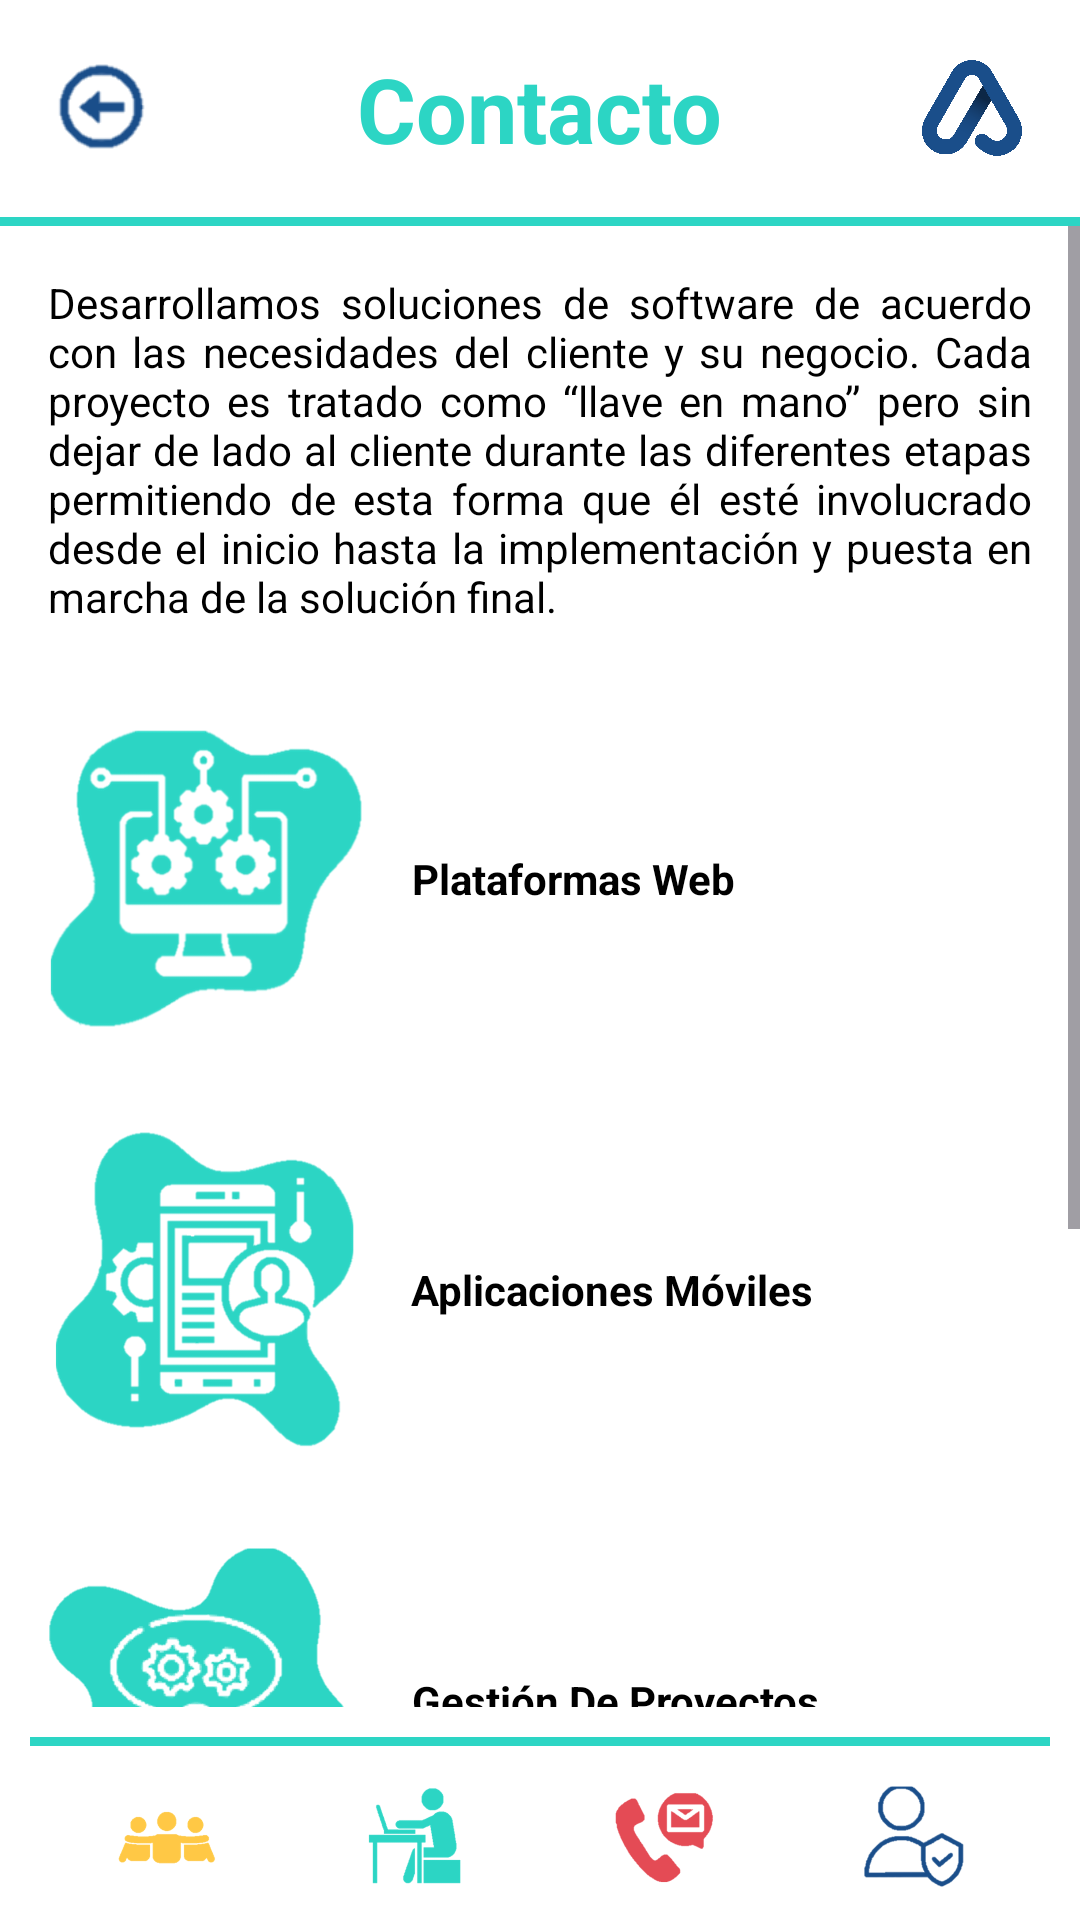

This screen was rendered from an Android layout file. Write that file and the resources it references.
<!-- AndroidManifest.xml: application theme Theme.Residencias -->
<!-- res/layout/activity_servicios.xml -->
<?xml version="1.0" encoding="utf-8"?>
<androidx.constraintlayout.widget.ConstraintLayout xmlns:android="http://schemas.android.com/apk/res/android"
    xmlns:app="http://schemas.android.com/apk/res-auto"
    xmlns:tools="http://schemas.android.com/tools"
    android:id="@+id/main"
    android:layout_width="match_parent"
    android:layout_height="match_parent"
    tools:context=".Servicios">

    
    <RelativeLayout
        android:id="@+id/header_layout"
        android:layout_width="0dp"
        android:layout_height="wrap_content"
        android:background="@color/white"
        android:padding="16dp"
        app:layout_constraintTop_toTopOf="parent"
        app:layout_constraintStart_toStartOf="parent"
        app:layout_constraintEnd_toEndOf="parent">

        <ImageButton
            android:id="@+id/regresar"
            android:layout_width="35dp"
            android:layout_height="35dp"
            android:src="@drawable/regresar"
            android:contentDescription="regresar"
            android:layout_alignParentStart="true"
            android:layout_centerVertical="true"
            android:scaleType="fitCenter"
            android:background="?attr/selectableItemBackgroundBorderless"
            app:srcCompat="@drawable/regresar" />

        <TextView
            android:layout_width="wrap_content"
            android:layout_height="wrap_content"
            android:text="Contacto"
            android:textStyle="bold"
            android:textColor="@color/verde"
            android:textSize="30sp"
            android:layout_centerInParent="true" />

        <ImageView
            android:id="@+id/ads_image"
            android:layout_width="40dp"
            android:layout_height="40dp"
            android:src="@drawable/ads"
            android:contentDescription="Publicidad"
            android:layout_alignParentEnd="true"
            android:layout_centerVertical="true" />

    </RelativeLayout>

    
    <View
        android:id="@+id/separation_line"
        android:layout_width="0dp"
        android:layout_height="3dp"
        android:background="@color/verde"
        app:layout_constraintTop_toBottomOf="@id/header_layout"
        app:layout_constraintStart_toStartOf="parent"
        app:layout_constraintEnd_toEndOf="parent" />

    
    <ScrollView
        android:id="@+id/scrollView"
        android:layout_width="0dp"
        android:layout_height="0dp"
        app:layout_constraintTop_toBottomOf="@id/separation_line"
        app:layout_constraintBottom_toTopOf="@id/footer_layout"
        app:layout_constraintStart_toStartOf="parent"
        app:layout_constraintEnd_toEndOf="parent"
        android:fillViewport="true">

        <LinearLayout
            android:id="@+id/content_layout"
            android:layout_width="match_parent"
            android:layout_height="wrap_content"
            android:orientation="vertical"
            android:padding="16dp"
            android:background="@android:color/white">

            
            <LinearLayout
                android:layout_width="match_parent"
                android:layout_height="wrap_content"
                android:orientation="horizontal"
                android:gravity="center_vertical"
                android:layout_marginBottom="32dp">

                <TextView
                    android:layout_width="wrap_content"
                    android:layout_height="wrap_content"
                    android:textColor="@color/black"
                    android:justificationMode="inter_word"
                    android:text="Desarrollamos soluciones de software de acuerdo con las necesidades del cliente y su negocio. Cada proyecto es tratado como “llave en mano” pero sin dejar de lado al cliente durante las diferentes etapas permitiendo de esta forma que él esté involucrado desde el inicio hasta la implementación y puesta en marcha de la solución final."
                    android:textSize="14sp" />
            </LinearLayout>

            
            <LinearLayout
                android:layout_width="match_parent"
                android:layout_height="wrap_content"
                android:orientation="horizontal"
                android:gravity="center_vertical"
                android:layout_marginBottom="32dp">

                <ImageButton
                    android:id="@+id/imageButtonWeb"
                    android:layout_width="105dp"
                    android:layout_height="105dp"
                    android:layout_marginEnd="16dp"
                    android:scaleType="fitCenter"
                    android:background="?attr/selectableItemBackgroundBorderless"
                    app:srcCompat="@drawable/plataformasweb" />

                <TextView
                    android:layout_width="wrap_content"
                    android:layout_height="wrap_content"
                    android:textColor="@color/black"
                    android:textStyle="bold"
                    android:gravity="center"
                    android:text="Plataformas Web"
                    android:textSize="14sp" />
            </LinearLayout>

            
            <LinearLayout
                android:layout_width="match_parent"
                android:layout_height="wrap_content"
                android:orientation="horizontal"
                android:gravity="center_vertical"
                android:layout_marginBottom="32dp">

                <ImageButton
                    android:id="@+id/imageButtonmoviles"
                    android:layout_width="105dp"
                    android:layout_height="105dp"
                    android:layout_marginEnd="16dp"
                    android:scaleType="fitCenter"
                    android:background="?attr/selectableItemBackgroundBorderless"
                    app:srcCompat="@drawable/aplicacionesmoviles" />

                <TextView
                    android:layout_width="wrap_content"
                    android:layout_height="wrap_content"
                    android:textColor="@color/black"
                    android:textStyle="bold"
                    android:gravity="center"
                    android:text="Aplicaciones Móviles"
                    android:textSize="14sp" />
            </LinearLayout>

            
            <LinearLayout
                android:layout_width="match_parent"
                android:layout_height="wrap_content"
                android:orientation="horizontal"
                android:gravity="center_vertical"
                android:layout_marginBottom="32dp">

                <ImageButton
                    android:id="@+id/imageButtonProyectos"
                    android:layout_width="105dp"
                    android:layout_height="105dp"
                    android:layout_marginEnd="16dp"
                    android:scaleType="fitCenter"
                    android:background="?attr/selectableItemBackgroundBorderless"
                    app:srcCompat="@drawable/gestiondeproyectos" />

                <TextView
                    android:layout_width="wrap_content"
                    android:layout_height="wrap_content"
                    android:textColor="@color/black"
                    android:textStyle="bold"
                    android:gravity="center"
                    android:text="Gestión De Proyectos"
                    android:textSize="14sp" />
            </LinearLayout>

            
            <LinearLayout
                android:layout_width="match_parent"
                android:layout_height="wrap_content"
                android:orientation="horizontal"
                android:gravity="center_vertical"
                android:layout_marginBottom="32dp">

                <ImageButton
                    android:id="@+id/imageButtonSoftware"
                    android:layout_width="105dp"
                    android:layout_height="105dp"
                    android:layout_marginEnd="16dp"
                    android:scaleType="fitCenter"
                    android:background="?attr/selectableItemBackgroundBorderless"
                    app:srcCompat="@drawable/fabricadesoftware" />

                <TextView
                    android:layout_width="wrap_content"
                    android:layout_height="wrap_content"
                    android:textColor="@color/black"
                    android:textStyle="bold"
                    android:gravity="center"
                    android:text="Fábrica De Software"
                    android:textSize="14sp" />
            </LinearLayout>
        </LinearLayout>
    </ScrollView>

    
    <RelativeLayout
        android:id="@+id/footer_layout"
        android:layout_width="0dp"
        android:layout_height="wrap_content"
        android:background="@color/white"
        android:padding="10dp"
        app:layout_constraintBottom_toBottomOf="parent"
        app:layout_constraintStart_toStartOf="parent"
        app:layout_constraintEnd_toEndOf="parent">

        
        <View
            android:layout_width="match_parent"
            android:layout_height="3dp"
            android:background="@color/verde"
            android:layout_alignParentTop="true" />

        
        <LinearLayout
            android:layout_width="wrap_content"
            android:layout_height="wrap_content"
            android:orientation="horizontal"
            android:layout_centerHorizontal="true">

            <ImageButton
                android:id="@+id/imageButton15"
                android:layout_width="35dp"
                android:layout_height="35dp"
                android:layout_marginTop="16dp"
                android:layout_marginStart="24dp"
                android:layout_marginEnd="24dp"
                android:scaleType="fitCenter"
                android:background="?attr/selectableItemBackgroundBorderless"
                app:srcCompat="@drawable/nosotros" />

            <ImageButton
                android:id="@+id/imageButton12"
                android:layout_width="35dp"
                android:layout_height="35dp"
                android:layout_marginTop="16dp"
                android:layout_marginStart="24dp"
                android:layout_marginEnd="24dp"
                android:scaleType="fitCenter"
                android:background="?attr/selectableItemBackgroundBorderless"
                app:srcCompat="@drawable/servicios" />

            <ImageButton
                android:id="@+id/imageButton13"
                android:layout_width="35dp"
                android:layout_height="35dp"
                android:layout_marginTop="16dp"
                android:layout_marginStart="24dp"
                android:layout_marginEnd="24dp"
                android:scaleType="fitCenter"
                android:background="?attr/selectableItemBackgroundBorderless"
                app:srcCompat="@drawable/contacto" />

            <ImageButton
                android:id="@+id/imageButton14"
                android:layout_width="35dp"
                android:layout_height="35dp"
                android:layout_marginTop="16dp"
                android:layout_marginStart="24dp"
                android:layout_marginEnd="24dp"
                android:scaleType="fitCenter"
                android:background="?attr/selectableItemBackgroundBorderless"
                app:srcCompat="@drawable/privacidad" />

        </LinearLayout>

    </RelativeLayout>

</androidx.constraintlayout.widget.ConstraintLayout>
<!-- resources referenced by this layout -->
<resources>
  <color name="black">#FF000000</color>
  <color name="verde">#2CD5C4</color>
  <color name="white">#FFFFFFFF</color>
  <!-- drawable ads: png bitmap (drawable, 35140 bytes) -->
  <!-- drawable aplicacionesmoviles: png bitmap (drawable, 30238 bytes) -->
  <!-- drawable contacto: png bitmap (drawable, 2396 bytes) -->
  <!-- drawable fabricadesoftware: png bitmap (drawable, 24429 bytes) -->
  <!-- drawable gestiondeproyectos: png bitmap (drawable, 28472 bytes) -->
  <!-- drawable nosotros: png bitmap (drawable, 7262 bytes) -->
  <!-- drawable plataformasweb: png bitmap (drawable, 19346 bytes) -->
  <!-- drawable privacidad: png bitmap (drawable, 11472 bytes) -->
  <!-- drawable regresar: png bitmap (drawable, 1098 bytes) -->
  <!-- drawable servicios: png bitmap (drawable, 8289 bytes) -->
  <style name="Theme.Residencias" parent="Base.Theme.Residencias" />
  <style name="Base.Theme.Residencias" parent="Theme.Material3.DayNight.NoActionBar">
          
          
      </style>
</resources>
